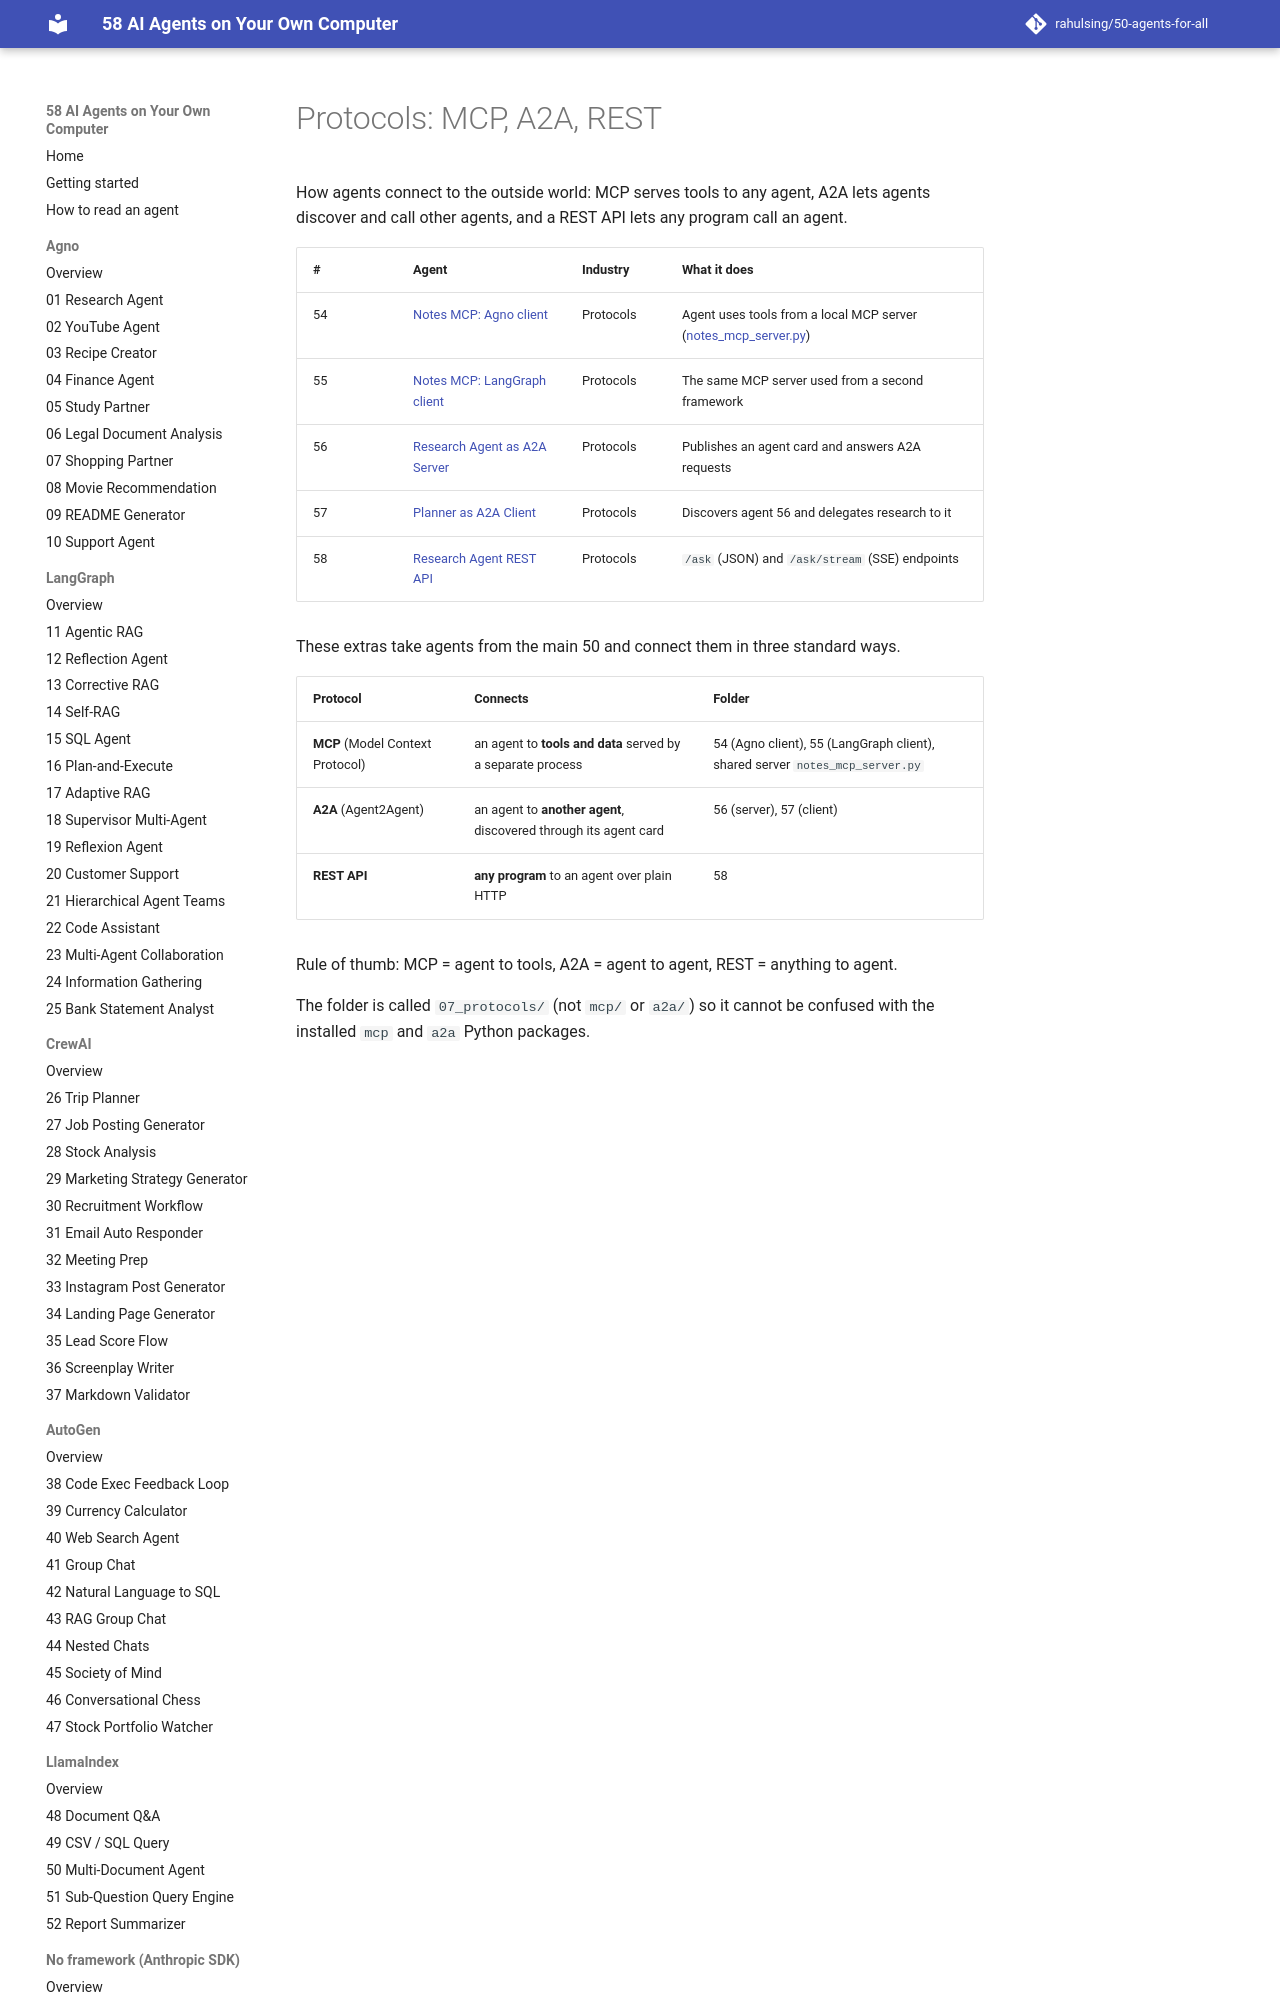

repository: rahulsing/50-agents-for-all · page: frameworks/07_protocols/index.html · generator: mkdocs

# Protocols: how agents connect to the outside world

These extras take agents from the main 50 and connect them in three standard ways.

| Protocol | Connects | Folder |
|----------|----------|--------|
| **MCP** (Model Context Protocol) | an agent to **tools and data** served by a separate process | 54 (Agno client), 55 (LangGraph client), shared server `notes_mcp_server.py` |
| **A2A** (Agent2Agent) | an agent to **another agent**, discovered through its agent card | 56 (server), 57 (client) |
| **REST API** | **any program** to an agent over plain HTTP | 58 |
